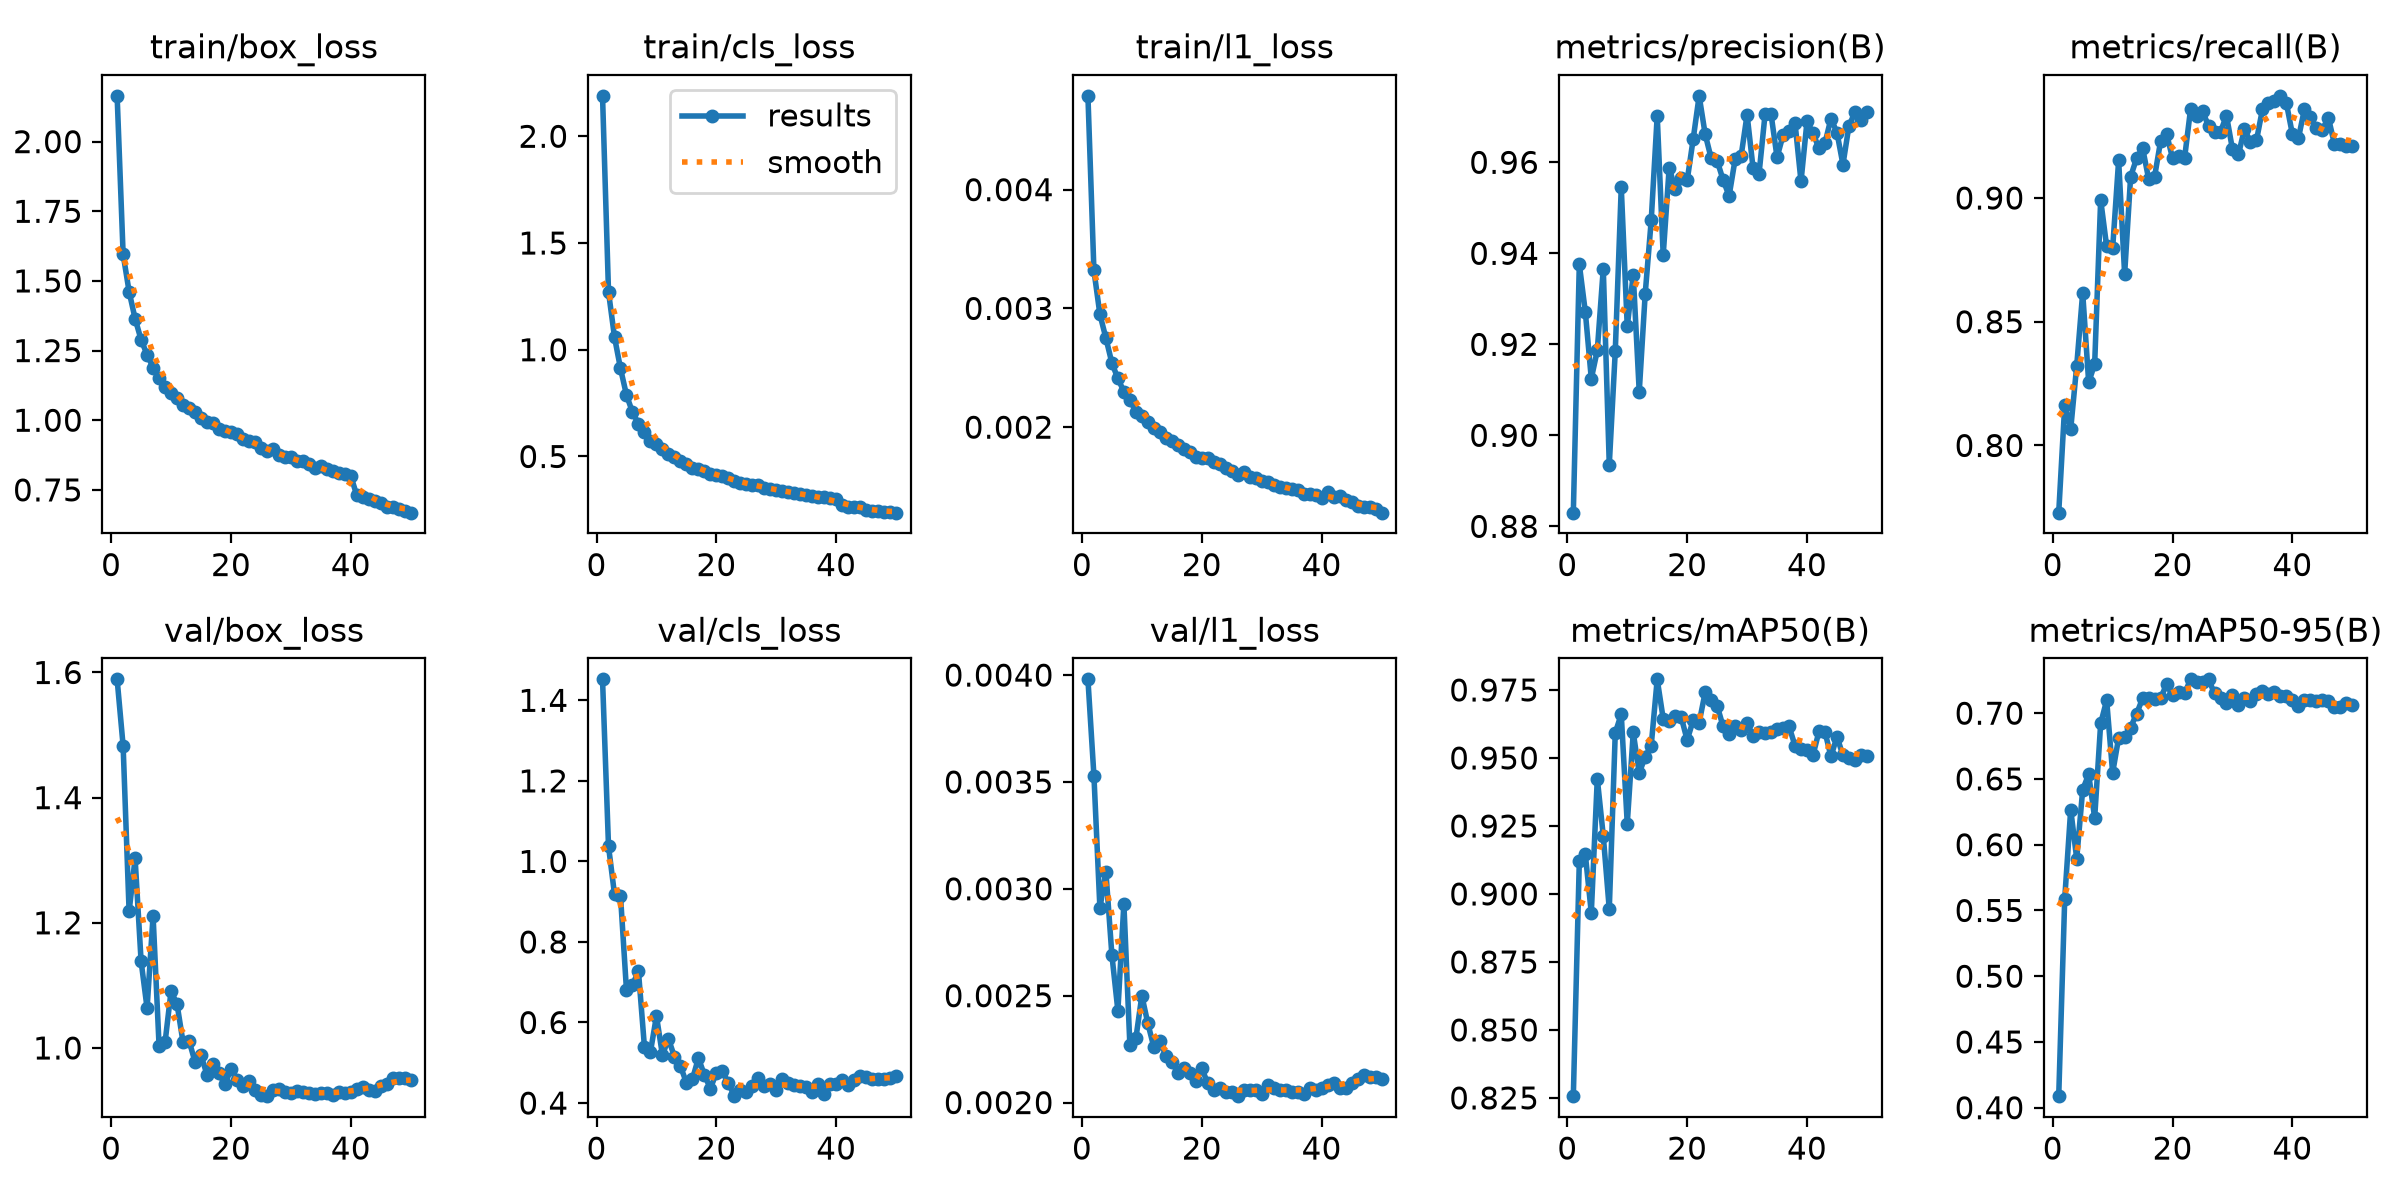

The data file committed next to this chart (first rows):
epoch, time, train/box_loss, train/cls_loss, train/l1_loss, metrics/precision(B), metrics/recall(B), metrics/mAP50(B), metrics/mAP50-95(B), val/box_loss, val/cls_loss, val/l1_loss, lr/pg0, lr/pg1, lr/pg2
1, 184, 2.164, 2.189, 0.00479, 0.883, 0.7728, 0.8256, 0.4088, 1.589, 1.452, 0.00398, 0.0003327, 0.0003327, 0.06706
2, 335.1, 1.596, 1.271, 0.00332, 0.9376, 0.8163, 0.912, 0.5588, 1.483, 1.037, 0.00353, 0.0006528, 0.0006528, 0.03405
3, 501.8, 1.462, 1.059, 0.00295, 0.9272, 0.8066, 0.9146, 0.6268, 1.218, 0.9184, 0.00291, 0.0009598, 0.0009598, 0.001023
4, 700.5, 1.365, 0.9123, 0.00275, 0.9125, 0.8321, 0.8931, 0.5894, 1.303, 0.9146, 0.00308, 0.0009406, 0.0009406, 0.0009406
5, 852.5, 1.289, 0.7875, 0.00254, 0.9186, 0.8617, 0.9424, 0.6419, 1.139, 0.6796, 0.00269, 0.0009208, 0.0009208, 0.0009208
6, 1036, 1.235, 0.7075, 0.00241, 0.9366, 0.8255, 0.9213, 0.6535, 1.064, 0.694, 0.00243, 0.000901, 0.000901, 0.000901
7, 1187, 1.189, 0.6532, 0.0023, 0.8935, 0.8329, 0.8944, 0.6204, 1.211, 0.7267, 0.00293, 0.0008812, 0.0008812, 0.0008812
8, 1349, 1.152, 0.6162, 0.00223, 0.9185, 0.8993, 0.9592, 0.6922, 1.004, 0.5386, 0.00227, 0.0008614, 0.0008614, 0.0008614
9, 1499, 1.119, 0.5733, 0.00213, 0.9545, 0.8804, 0.9661, 0.7098, 1.009, 0.5273, 0.0023, 0.0008416, 0.0008416, 0.0008416
10, 1669, 1.096, 0.5562, 0.00209, 0.9239, 0.8797, 0.9258, 0.6546, 1.091, 0.6161, 0.0025, 0.0008218, 0.0008218, 0.0008218
11, 1843, 1.081, 0.5338, 0.00204, 0.9353, 0.9152, 0.9594, 0.6814, 1.07, 0.5192, 0.00237, 0.000802, 0.000802, 0.000802
12, 1999, 1.054, 0.5115, 0.00199, 0.9096, 0.8692, 0.9444, 0.6816, 1.009, 0.5595, 0.00226, 0.0007822, 0.0007822, 0.0007822
13, 2179, 1.044, 0.4988, 0.00196, 0.9312, 0.9086, 0.9505, 0.6891, 1.012, 0.5152, 0.00229, 0.0007624, 0.0007624, 0.0007624
14, 2366, 1.028, 0.4774, 0.00191, 0.9472, 0.9161, 0.9546, 0.6996, 0.9779, 0.4919, 0.00222, 0.0007426, 0.0007426, 0.0007426
15, 2556, 1.008, 0.4662, 0.00188, 0.9702, 0.9202, 0.9789, 0.7113, 0.9882, 0.4506, 0.00219, 0.0007228, 0.0007228, 0.0007228
16, 2729, 0.9947, 0.4479, 0.00185, 0.9396, 0.9078, 0.9644, 0.7115, 0.9575, 0.459, 0.00214, 0.000703, 0.000703, 0.000703
17, 2880, 0.9893, 0.4436, 0.00182, 0.9588, 0.9086, 0.9635, 0.7109, 0.975, 0.5115, 0.00216, 0.0006832, 0.0006832, 0.0006832
18, 3030, 0.9695, 0.4307, 0.00179, 0.9541, 0.9229, 0.9656, 0.7114, 0.9593, 0.4701, 0.00214, 0.0006634, 0.0006634, 0.0006634
19, 3199, 0.9619, 0.4159, 0.00175, 0.9565, 0.9259, 0.9651, 0.7219, 0.9417, 0.4359, 0.0021, 0.0006436, 0.0006436, 0.0006436
20, 3350, 0.9571, 0.4156, 0.00174, 0.956, 0.9161, 0.9566, 0.7135, 0.9665, 0.4752, 0.00216, 0.0006238, 0.0006238, 0.0006238
21, 3503, 0.9496, 0.4106, 0.00174, 0.9651, 0.9169, 0.9638, 0.7159, 0.9487, 0.4793, 0.00209, 0.000604, 0.000604, 0.000604
22, 3712, 0.9337, 0.3994, 0.00171, 0.9746, 0.9161, 0.963, 0.715, 0.9398, 0.4501, 0.00206, 0.0005842, 0.0005842, 0.0005842
23, 3912, 0.9266, 0.385, 0.00169, 0.9662, 0.9358, 0.9741, 0.7257, 0.9468, 0.4171, 0.00207, 0.0005644, 0.0005644, 0.0005644
24, 4109, 0.9204, 0.376, 0.00166, 0.9609, 0.9333, 0.9714, 0.7237, 0.9321, 0.4317, 0.00205, 0.0005446, 0.0005446, 0.0005446
25, 4283, 0.9004, 0.3715, 0.00163, 0.9604, 0.935, 0.9692, 0.7239, 0.9245, 0.4267, 0.00205, 0.0005248, 0.0005248, 0.0005248
26, 4467, 0.891, 0.3661, 0.0016, 0.9561, 0.9292, 0.9616, 0.7258, 0.923, 0.4415, 0.00203, 0.000505, 0.000505, 0.000505
27, 4666, 0.8954, 0.3642, 0.00162, 0.9526, 0.9267, 0.9587, 0.715, 0.9333, 0.4621, 0.00206, 0.0004852, 0.0004852, 0.0004852
28, 4865, 0.8753, 0.3526, 0.00158, 0.9606, 0.9267, 0.9618, 0.7113, 0.9338, 0.4428, 0.00206, 0.0004654, 0.0004654, 0.0004654
29, 5037, 0.867, 0.3494, 0.00157, 0.9614, 0.9333, 0.9602, 0.7078, 0.9302, 0.4465, 0.00206, 0.0004456, 0.0004456, 0.0004456
30, 5211, 0.8663, 0.3417, 0.00155, 0.9705, 0.9196, 0.9628, 0.7138, 0.9282, 0.4318, 0.00204, 0.0004258, 0.0004258, 0.0004258
31, 5397, 0.853, 0.3382, 0.00154, 0.9587, 0.9176, 0.9582, 0.7063, 0.9307, 0.4591, 0.00208, 0.000406, 0.000406, 0.000406
32, 5586, 0.854, 0.3336, 0.00151, 0.9575, 0.9279, 0.9594, 0.7112, 0.9298, 0.4508, 0.00207, 0.0003862, 0.0003862, 0.0003862
33, 5761, 0.8428, 0.331, 0.0015, 0.9706, 0.9225, 0.959, 0.709, 0.9274, 0.4452, 0.00206, 0.0003664, 0.0003664, 0.0003664
34, 5938, 0.8302, 0.3234, 0.00149, 0.9706, 0.9233, 0.9597, 0.7147, 0.9272, 0.4428, 0.00206, 0.0003466, 0.0003466, 0.0003466
35, 6120, 0.8343, 0.3211, 0.00148, 0.9611, 0.9358, 0.9606, 0.7165, 0.9286, 0.4408, 0.00205, 0.0003268, 0.0003268, 0.0003268
36, 6296, 0.8265, 0.3165, 0.00147, 0.9659, 0.9383, 0.961, 0.7145, 0.9284, 0.4268, 0.00205, 0.000307, 0.000307, 0.000307
37, 6472, 0.8163, 0.3116, 0.00144, 0.9668, 0.9391, 0.9616, 0.7159, 0.9243, 0.4478, 0.00204, 0.0002872, 0.0002872, 0.0002872
38, 6624, 0.8096, 0.3083, 0.00144, 0.9687, 0.9413, 0.9545, 0.7129, 0.9291, 0.423, 0.00207, 0.0002674, 0.0002674, 0.0002674
39, 6774, 0.8073, 0.3033, 0.00143, 0.9558, 0.9383, 0.9532, 0.7134, 0.9283, 0.4483, 0.00206, 0.0002476, 0.0002476, 0.0002476
40, 6925, 0.7999, 0.2993, 0.0014, 0.969, 0.9258, 0.9529, 0.7102, 0.9289, 0.4461, 0.00207, 0.0002278, 0.0002278, 0.0002278
41, 7085, 0.7306, 0.2714, 0.00145, 0.9664, 0.9241, 0.951, 0.7056, 0.9344, 0.457, 0.00208, 0.000208, 0.000208, 0.000208
42, 7232, 0.7252, 0.2653, 0.00141, 0.9631, 0.9358, 0.9598, 0.7104, 0.9378, 0.4449, 0.00209, 0.0001882, 0.0001882, 0.0001882
43, 7379, 0.7177, 0.2646, 0.00142, 0.9643, 0.9326, 0.9596, 0.7102, 0.9328, 0.456, 0.00207, 0.0001684, 0.0001684, 0.0001684
44, 7526, 0.7093, 0.261, 0.00139, 0.9696, 0.9284, 0.9506, 0.7089, 0.9316, 0.468, 0.00207, 0.0001486, 0.0001486, 0.0001486
45, 7673, 0.7013, 0.2502, 0.00137, 0.9666, 0.9276, 0.9578, 0.7101, 0.9398, 0.4657, 0.00209, 0.0001288, 0.0001288, 0.0001288
46, 7820, 0.6887, 0.2461, 0.00134, 0.9595, 0.9325, 0.951, 0.7092, 0.9426, 0.4594, 0.00211, 0.000109, 0.000109, 0.000109
47, 7971, 0.6874, 0.2445, 0.00133, 0.968, 0.922, 0.9498, 0.7048, 0.9524, 0.4606, 0.00213, 8.92e-05, 8.92e-05, 8.92e-05
48, 8126, 0.6824, 0.2419, 0.00133, 0.971, 0.9218, 0.9493, 0.7047, 0.952, 0.4606, 0.00212, 6.94e-05, 6.94e-05, 6.94e-05
49, 8273, 0.6734, 0.2386, 0.00131, 0.9694, 0.921, 0.9511, 0.7074, 0.9517, 0.4617, 0.00212, 4.96e-05, 4.96e-05, 4.96e-05
50, 8420, 0.6683, 0.2368, 0.00128, 0.9711, 0.921, 0.9508, 0.7066, 0.9487, 0.4673, 0.00211, 2.98e-05, 2.98e-05, 2.98e-05
